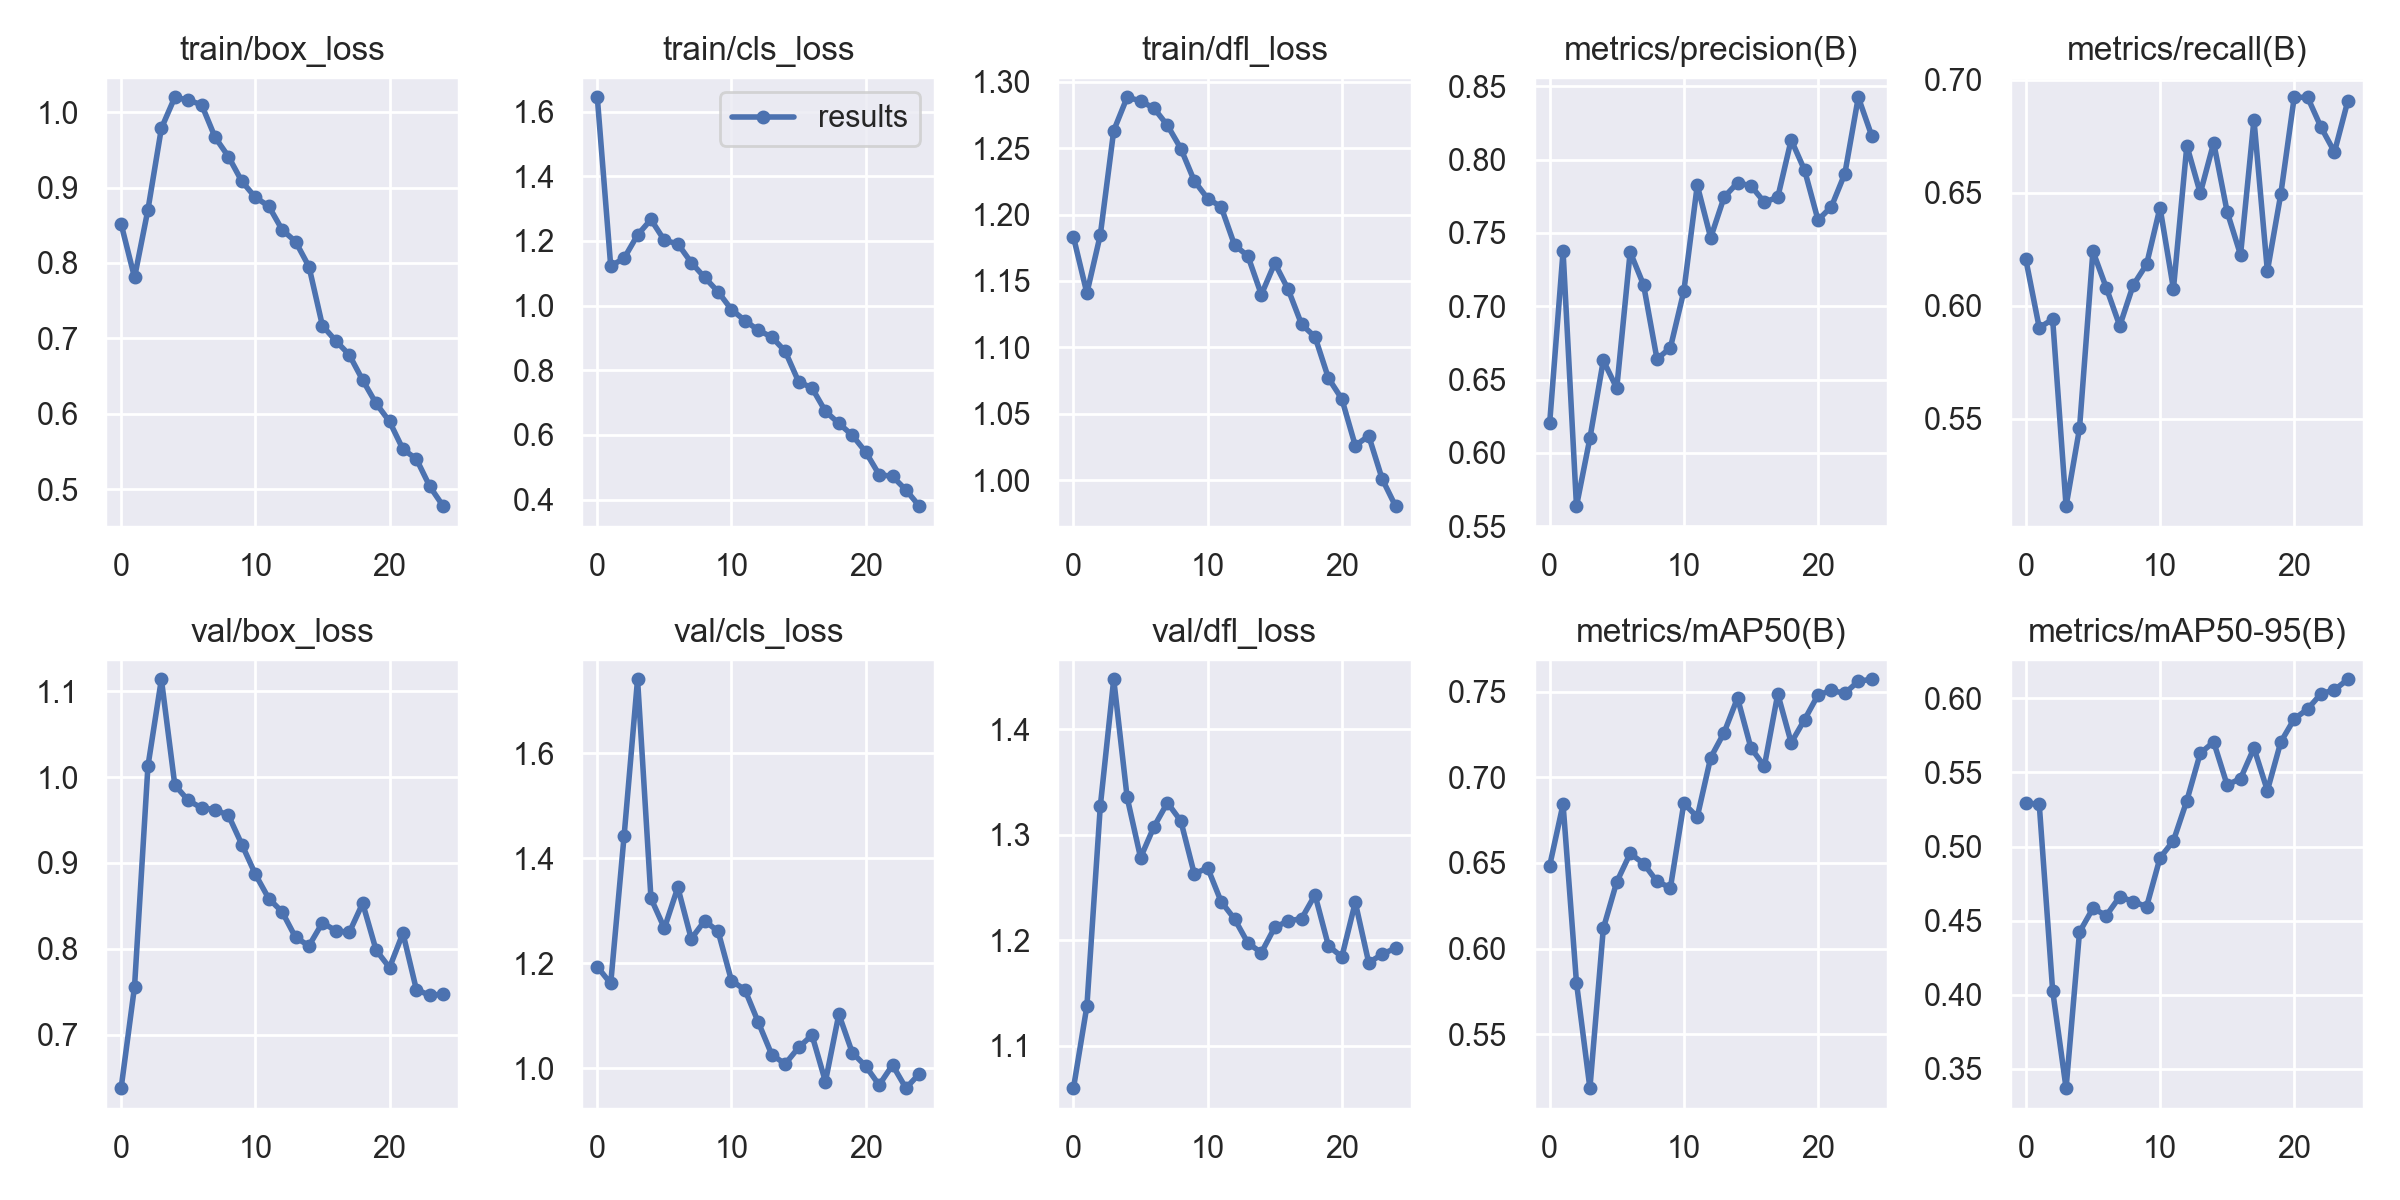

Source data for this figure (header and first rows):
epoch, train/box_loss, train/cls_loss, train/dfl_loss, metrics/precision(B), metrics/recall(B), metrics/mAP50(B), metrics/mAP50-95(B), val/box_loss, val/cls_loss, val/dfl_loss, lr/pg0, lr/pg1, lr/pg2
0, 0.8518, 1.644, 1.183, 0.6201, 0.6205, 0.6483, 0.5294, 0.6378, 1.193, 1.06, 0.07021, 0.003311, 0.003311
1, 0.7808, 1.122, 1.141, 0.7375, 0.5903, 0.6843, 0.5286, 0.756, 1.161, 1.138, 0.03994, 0.006381, 0.006381
2, 0.8709, 1.147, 1.185, 0.5636, 0.594, 0.5801, 0.4028, 1.013, 1.443, 1.327, 0.009415, 0.009187, 0.009187
3, 0.9786, 1.219, 1.263, 0.6099, 0.5114, 0.5186, 0.3371, 1.114, 1.74, 1.447, 0.008812, 0.008812, 0.008812
4, 1.02, 1.266, 1.288, 0.663, 0.5457, 0.6118, 0.4423, 0.9909, 1.323, 1.335, 0.008812, 0.008812, 0.008812
5, 1.016, 1.202, 1.286, 0.6441, 0.6241, 0.6389, 0.4584, 0.9727, 1.266, 1.278, 0.008416, 0.008416, 0.008416
6, 1.01, 1.191, 1.28, 0.737, 0.6079, 0.6555, 0.4535, 0.9641, 1.344, 1.308, 0.00802, 0.00802, 0.00802
7, 0.9668, 1.133, 1.267, 0.7145, 0.5911, 0.6497, 0.4663, 0.962, 1.246, 1.33, 0.007624, 0.007624, 0.007624
8, 0.941, 1.087, 1.25, 0.6639, 0.6091, 0.6392, 0.4629, 0.9554, 1.28, 1.313, 0.007228, 0.007228, 0.007228
9, 0.9082, 1.043, 1.225, 0.6717, 0.6183, 0.6356, 0.4595, 0.9214, 1.261, 1.263, 0.006832, 0.006832, 0.006832
10, 0.8871, 0.9877, 1.212, 0.7103, 0.6434, 0.6848, 0.4924, 0.8869, 1.166, 1.268, 0.006436, 0.006436, 0.006436
11, 0.8754, 0.9538, 1.206, 0.7825, 0.6075, 0.6768, 0.5039, 0.8586, 1.149, 1.237, 0.00604, 0.00604, 0.00604
12, 0.844, 0.9239, 1.177, 0.7467, 0.6708, 0.7115, 0.531, 0.843, 1.087, 1.22, 0.005644, 0.005644, 0.005644
13, 0.8284, 0.9029, 1.169, 0.7744, 0.6498, 0.726, 0.563, 0.8133, 1.026, 1.197, 0.005248, 0.005248, 0.005248
14, 0.7951, 0.859, 1.14, 0.7842, 0.6721, 0.7463, 0.5706, 0.8036, 1.008, 1.188, 0.004852, 0.004852, 0.004852
15, 0.7169, 0.7649, 1.163, 0.7822, 0.6416, 0.7171, 0.5416, 0.8304, 1.039, 1.212, 0.004456, 0.004456, 0.004456
16, 0.6967, 0.7453, 1.144, 0.771, 0.6225, 0.7065, 0.5459, 0.8212, 1.063, 1.218, 0.00406, 0.00406, 0.00406
17, 0.6782, 0.6732, 1.117, 0.7744, 0.6823, 0.7487, 0.5665, 0.8191, 0.9743, 1.22, 0.003664, 0.003664, 0.003664
18, 0.6447, 0.6359, 1.108, 0.8135, 0.6153, 0.7201, 0.5378, 0.8531, 1.103, 1.243, 0.003268, 0.003268, 0.003268
19, 0.6137, 0.5991, 1.077, 0.7927, 0.6494, 0.7337, 0.5706, 0.7986, 1.029, 1.195, 0.002872, 0.002872, 0.002872
20, 0.5898, 0.5475, 1.061, 0.7587, 0.6922, 0.7481, 0.5861, 0.7781, 1.004, 1.184, 0.002476, 0.002476, 0.002476
21, 0.553, 0.4775, 1.026, 0.768, 0.6921, 0.7507, 0.5928, 0.8182, 0.9677, 1.236, 0.00208, 0.00208, 0.00208
22, 0.5402, 0.4719, 1.033, 0.7905, 0.6789, 0.749, 0.6032, 0.7526, 1.006, 1.179, 0.001684, 0.001684, 0.001684
23, 0.5037, 0.4299, 1.001, 0.8426, 0.668, 0.7561, 0.6057, 0.7458, 0.9617, 1.187, 0.001288, 0.001288, 0.001288
24, 0.4775, 0.3798, 0.9804, 0.8163, 0.6907, 0.7572, 0.6129, 0.7474, 0.9893, 1.193, 0.000892, 0.000892, 0.000892
